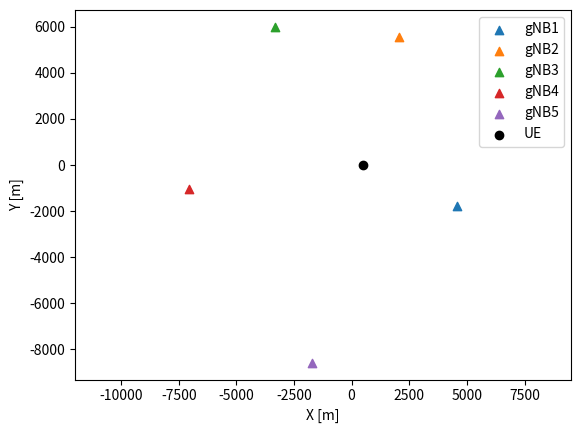

The script that saved this image: (Note: this script raises an exception after producing the figure.)
import numpy as np
import matplotlib.pyplot as plt

# ============================================================
# Helper Functions (vollständig integriert)
# ============================================================

def getgNBPositions(numgNBs):
    gNBPos = []
    for gNBIdx in range(numgNBs):
        phi = (gNBIdx * 2 * np.pi / numgNBs +
               np.random.rand() * 2 * np.pi / (2 * numgNBs) -
               2 * np.pi / (2 * numgNBs))

        r = np.random.randint(0, 1000) + 4000 + (gNBIdx * 5000 / numgNBs)

        x = r * np.cos(phi)
        y = r * np.sin(phi)
        z = 25

        gNBPos.append(np.array([x, y, z]))
    return gNBPos


def validateCarriers(carrier):
    cellIDs = [c.NCellID for c in carrier]
    if len(set(cellIDs)) != len(cellIDs):
        raise ValueError("Duplicate NCellID detected")

    scs = [c.SubcarrierSpacing for c in carrier]
    if len(set(scs)) != 1:
        raise ValueError("Subcarrier spacing mismatch")


def validateNumLayers(pdsch):
    if any(p.NumLayers != 1 for p in pdsch):
        raise ValueError("Only NumLayers = 1 supported")


def getRSTDValues(toa, sr):
    toa = np.array(toa)
    rstd = np.zeros((len(toa), len(toa)))

    for i in range(len(toa)):
        for j in range(len(toa)):
            rstd[i, j] = (toa[i] - toa[j]) / sr

    return rstd


def getRSTDCurve(gNB1, gNB2, rstd):
    delta = gNB1 - gNB2

    phi = np.arctan2(delta[1], delta[0])
    r = np.linalg.norm(delta)

    rd = (r + rstd) / 2

    a = (r / 2) - rd
    c = r / 2
    b = np.sqrt(np.abs(c**2 - a**2))

    hk = (gNB1 + gNB2) / 2

    mu = np.linspace(-2, 2, 1000)

    x = a * np.cosh(mu) * np.cos(phi) - b * np.sinh(mu) * np.sin(phi) + hk[0]
    y = a * np.cosh(mu) * np.sin(phi) + b * np.sinh(mu) * np.cos(phi) + hk[1]

    return x, y


def getEstimatedUEPosition(xCell, yCell):
    x_points = []
    y_points = []

    for i in range(len(xCell)):
        for j in range(i + 1, len(xCell)):
            x1, y1 = xCell[i], yCell[i]
            x2, y2 = xCell[j], yCell[j]

            idx = np.argmin(np.abs(x1 - x2))

            x_points.append((x1[idx] + x2[idx]) / 2)
            y_points.append((y1[idx] + y2[idx]) / 2)

    return np.array([np.mean(x_points), np.mean(y_points), 0])


def plotgNBAndUEPositions(gNBPos, UEPos, gNBNums):
    plt.figure()

    for k, idx in enumerate(gNBNums):
        p = gNBPos[idx]
        plt.scatter(p[0], p[1], marker="^", label=f"gNB{k+1}")

    plt.scatter(UEPos[0], UEPos[1], c="black", label="UE")

    plt.xlabel("X [m]")
    plt.ylabel("Y [m]")
    plt.axis("equal")
    plt.legend()
    plt.show()


# ============================================================
# Simulation Parameters
# ============================================================

nFrames = 1
fc = 3e9

UEPos = np.array([500, -20, 2])

numgNBs = 5
np.random.seed(1)

gNBPos = getgNBPositions(numgNBs)

plotgNBAndUEPositions(gNBPos, UEPos, np.arange(numgNBs))

# ============================================================
# Carrier Configuration
# ============================================================

cellIds = np.random.permutation(1008)[:numgNBs]

carrier = [nrCarrierConfig() for _ in range(numgNBs)]

for i in range(numgNBs):
    carrier[i].NCellID = int(cellIds[i])

validateCarriers(carrier)

# ============================================================
# PRS Configuration
# ============================================================

prsSlotOffsets = np.arange(0, 2 * numgNBs, 2)
prsIDs = np.random.permutation(4096)[:numgNBs]

prs = [nrPRSConfig() for _ in range(numgNBs)]

for i in range(numgNBs):
    prs[i].PRSResourceSetPeriod = [10, 0]
    prs[i].PRSResourceOffset = int(prsSlotOffsets[i])
    prs[i].NPRSID = int(prsIDs[i])

    prs[i].NumRB = 52
    prs[i].CombSize = 12
    prs[i].NumPRSSymbols = 12

# ============================================================
# PDSCH
# ============================================================

pdsch = [nrPDSCHConfig() for _ in range(numgNBs)]

for i in range(numgNBs):
    pdsch[i].PRBSet = np.arange(52)
    pdsch[i].SymbolAllocation = [0, 14]
    pdsch[i].NumLayers = 1

validateNumLayers(pdsch)

# ============================================================
# Resource Generation
# ============================================================

totSlots = nFrames * carrier[0].SlotsPerFrame

prsGrid = [[] for _ in range(numgNBs)]
dataGrid = [[] for _ in range(numgNBs)]

for slot in range(totSlots):

    for i in range(numgNBs):
        carrier[i].NSlot = slot
        slotGrid = nrResourceGrid(carrier[i], 1)

        prsSym = nrPRS(carrier[i], prs[i])
        prsInd = nrPRSIndices(carrier[i], prs[i])

        slotGrid[prsInd] = prsSym
        prsGrid[i].append(slotGrid)

    for i in range(numgNBs):
        dataSlot = nrResourceGrid(carrier[i], 1)

        if all(len(nrPRSIndices(carrier[j], prs[j])) == 0 for j in range(numgNBs)):
            ind, info = nrPDSCHIndices(carrier[i], pdsch[i])
            bits = np.random.randint(0, 2, info.G)

            sym = nrPDSCH(carrier[i], pdsch[i], bits)

            dmrsInd = nrPDSCHDMRSIndices(carrier[i], pdsch[i])
            dmrsSym = nrPDSCHDMRS(carrier[i], pdsch[i])

            dataSlot[ind] = sym
            dataSlot[dmrsInd] = dmrsSym

        dataGrid[i].append(dataSlot)

# ============================================================
# OFDM Modulation
# ============================================================

txWaveform = []

for i in range(numgNBs):
    carrier[i].NSlot = 0
    grid = np.array(prsGrid[i]) + np.array(dataGrid[i])
    txWaveform.append(nrOFDMModulate(carrier[i], grid))

ofdmInfo = nrOFDMInfo(carrier[0])

# ============================================================
# Channel Simulation
# ============================================================

c = 3e8
sampleDelay = np.zeros(numgNBs, dtype=int)

rxWaveform = None

for i in range(numgNBs):

    dist = np.linalg.norm(gNBPos[i] - UEPos)
    delay = dist / c

    sampleDelay[i] = int(round(delay * ofdmInfo.SampleRate))

    PLdB = nrPathLoss(nrPathLossConfig(), fc, True, gNBPos[i], UEPos)
    PL = 10 ** (PLdB / 10)

    sig = np.concatenate([
        np.zeros(sampleDelay[i]),
        txWaveform[i],
        np.zeros(max(sampleDelay) - sampleDelay[i])
    ]) / np.sqrt(PL)

    rxWaveform = sig if rxWaveform is None else rxWaveform + sig

# ============================================================
# TOA estimation
# ============================================================

corr = []
delayEst = []
maxCorr = []

for i in range(numgNBs):
    _, mag = nrTimingEstimate(carrier[i], rxWaveform, prsGrid[i])

    c = mag[:1000]

    corr.append(c)
    maxCorr.append(np.max(c))
    delayEst.append(np.argmax(c))

detected = np.argsort(maxCorr)[::-1]
detected = detected[:min(3, numgNBs)]

# ============================================================
# RSTD + Hyperbolas
# ============================================================

rstdVals = getRSTDValues(delayEst, ofdmInfo.SampleRate)

curveX = []
curveY = []
gNBNums = []

ref = detected[0]

for i in detected[1:]:

    rstd = rstdVals[i, ref] * c

    x, y = getRSTDCurve(gNBPos[ref], gNBPos[i], rstd)

    curveX.append(x)
    curveY.append(y)
    gNBNums.append([ref, i])

# ============================================================
# Position estimation
# ============================================================

estPos = getEstimatedUEPosition(curveX, curveY)

print("Estimated UE Position:", estPos)
print("Error:", np.linalg.norm(UEPos - estPos))

# ============================================================
# Plot result
# ============================================================

plotgNBAndUEPositions(gNBPos, UEPos, detected)
